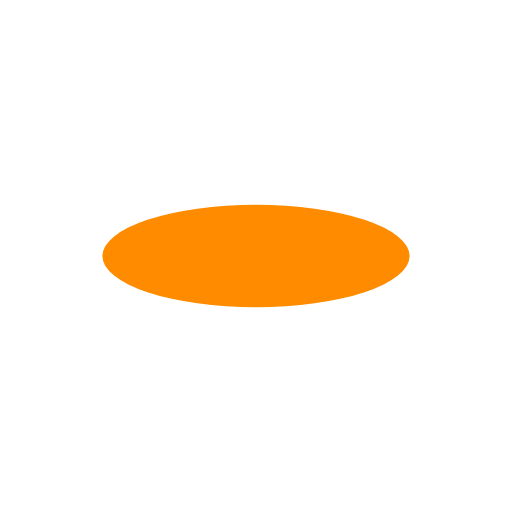
t = 0.00 s
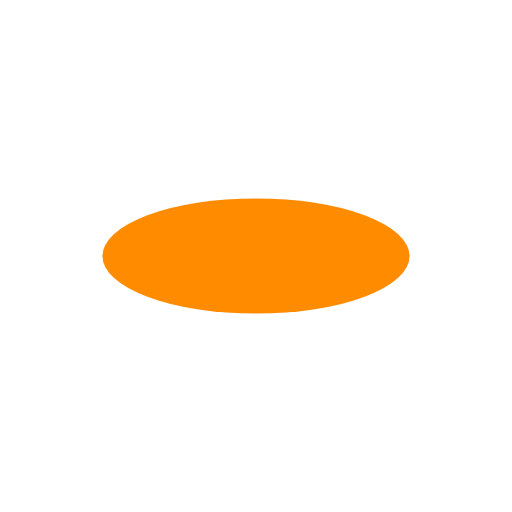
t = 0.13 s
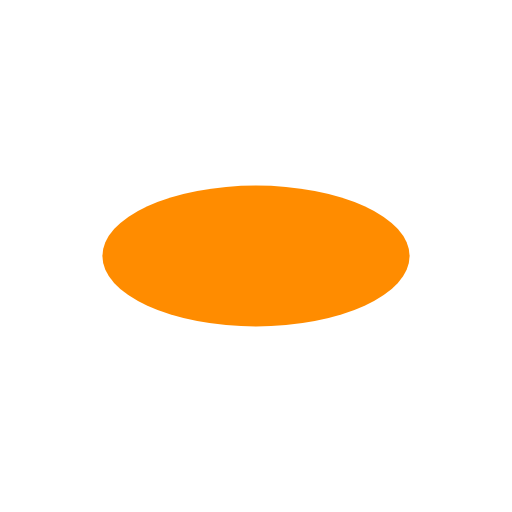
t = 0.38 s
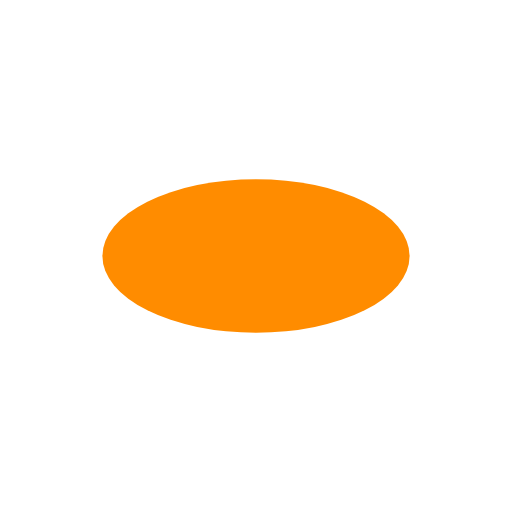
t = 0.50 s
t = 0.63 s: frame unchanged from t = 0.38 s, image omitted
t = 0.88 s: frame unchanged from t = 0.13 s, image omitted

The animated SVG that drew these frames (rendered in a browser with its animation timeline set to each time). Animation: 1 SMIL element (animate=1); one cycle of 1.00 s, repeats indefinitely.


<svg xmlns="http://www.w3.org/2000/svg" viewBox="0 0 100 100">
  <ellipse cx="50" cy="50" rx="30" ry="15" fill="#ff8c00">
    <animate attributeName="ry" values="10;15;10" dur="1s" repeatCount="indefinite"/>
  </ellipse>
</svg>
